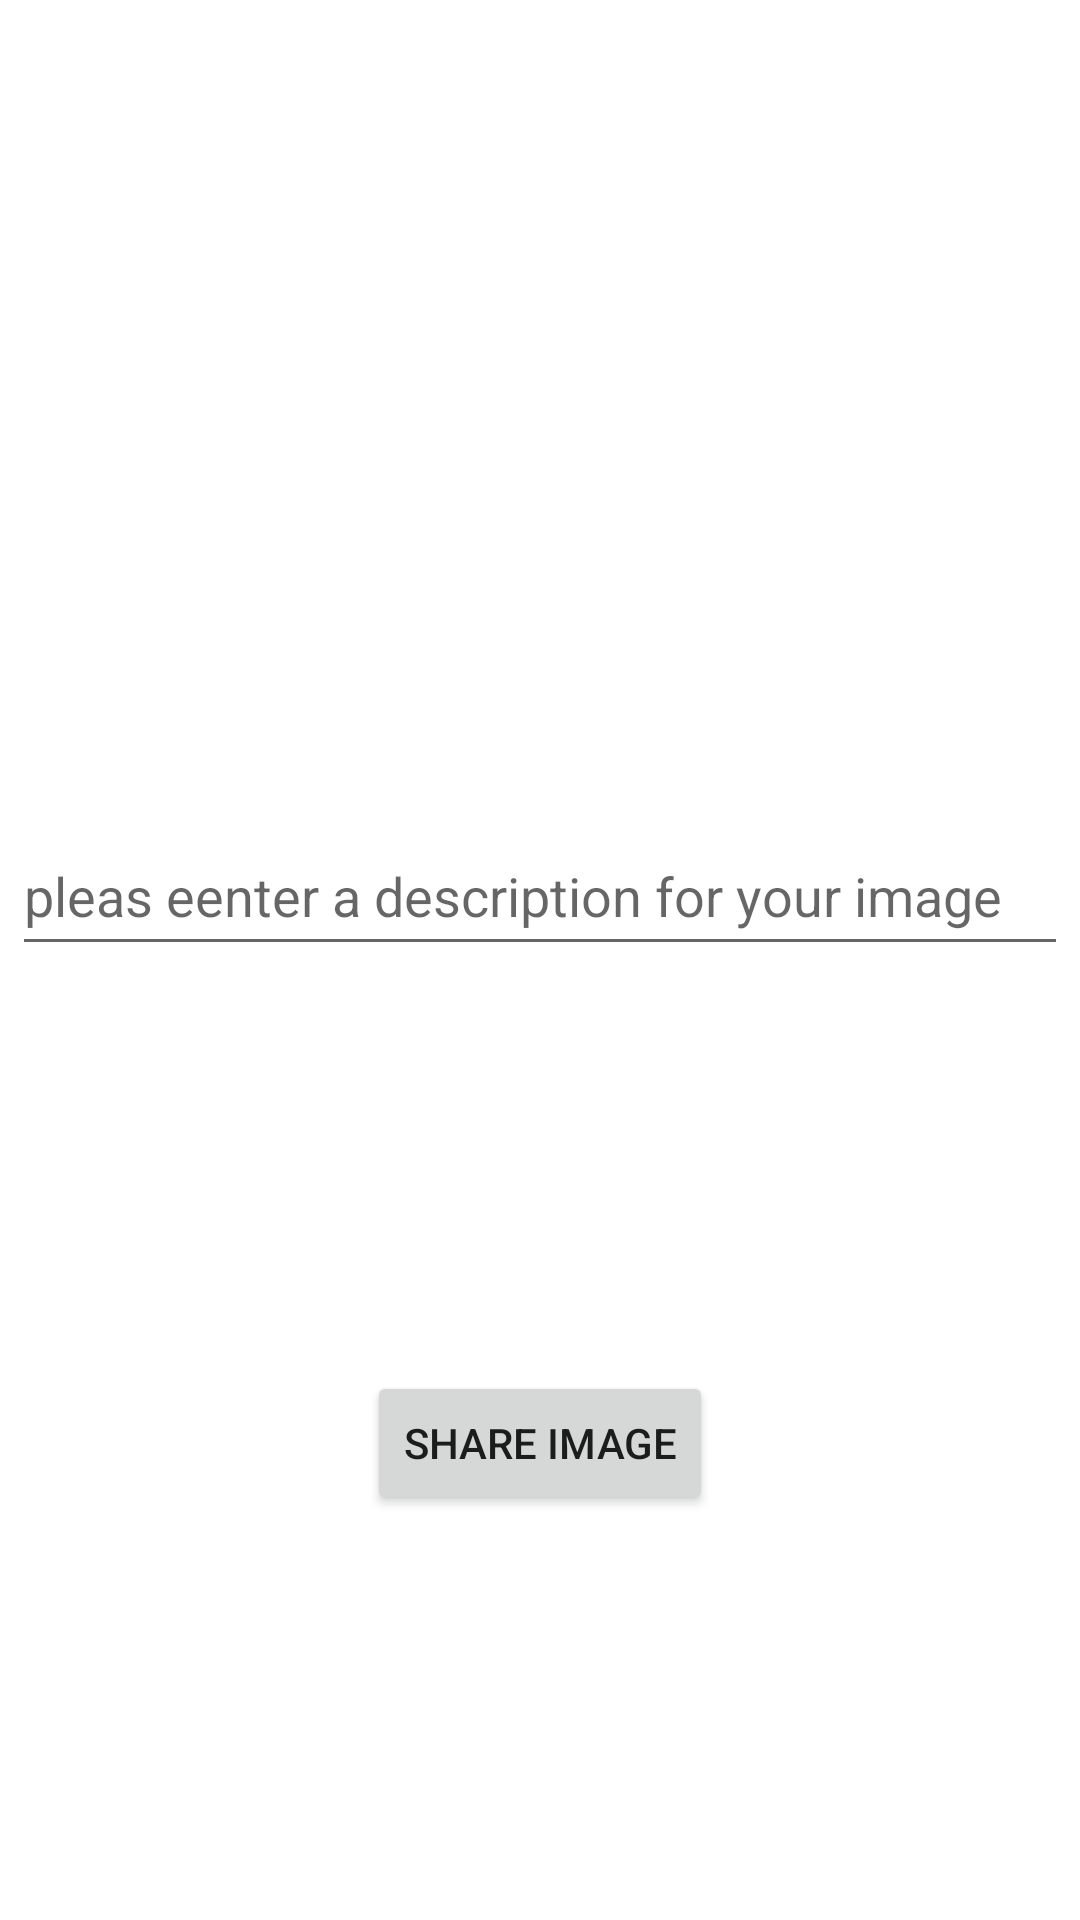

Android layout source for this screen:
<!-- AndroidManifest.xml: application theme Theme.InstaClone -->
<!-- res/layout/fragment_share_tab.xml -->
<?xml version="1.0" encoding="utf-8"?>
<androidx.constraintlayout.widget.ConstraintLayout xmlns:android="http://schemas.android.com/apk/res/android"
    xmlns:app="http://schemas.android.com/apk/res-auto"
    xmlns:tools="http://schemas.android.com/tools"
    android:layout_width="match_parent"
    android:layout_height="match_parent"
    tools:context=".Fragment.ShareTab">

    


    <Button
        android:id="@+id/button"
        android:layout_width="wrap_content"
        android:layout_height="wrap_content"
        android:text="Share Image"
        app:layout_constraintBottom_toBottomOf="parent"
        app:layout_constraintEnd_toEndOf="parent"
        app:layout_constraintHorizontal_bias="0.5"
        app:layout_constraintStart_toStartOf="parent"
        app:layout_constraintTop_toBottomOf="@+id/desc" />

    <EditText
        android:id="@+id/desc"
        android:layout_width="352dp"
        android:layout_height="50dp"
        android:ems="10"
        android:hint="pleas eenter a description for your image"
        android:inputType="textPersonName"
        app:layout_constraintBottom_toBottomOf="parent"
        app:layout_constraintEnd_toEndOf="parent"
        app:layout_constraintStart_toStartOf="parent"
        app:layout_constraintTop_toBottomOf="@+id/imgshare"
        app:layout_constraintVertical_bias="0.091" />

    <ImageView
        android:id="@+id/imgshare"
        android:layout_width="371dp"
        android:layout_height="209dp"
        android:src="@drawable/placeholder"
        app:layout_constraintBottom_toBottomOf="parent"
        app:layout_constraintEnd_toEndOf="parent"
        app:layout_constraintHorizontal_bias="0.4"
        app:layout_constraintStart_toStartOf="parent"
        app:layout_constraintTop_toTopOf="parent"
        app:layout_constraintVertical_bias="0.072" />
</androidx.constraintlayout.widget.ConstraintLayout>
<!-- resources referenced by this layout -->
<resources>
  <style name="Theme.InstaClone" parent="Theme.MaterialComponents.DayNight.DarkActionBar">
          
          <item name="colorPrimary">@color/purple_500</item>
          <item name="colorPrimaryVariant">@color/purple_700</item>
          <item name="colorOnPrimary">@color/white</item>
          
          <item name="colorSecondary">@color/teal_200</item>
          <item name="colorSecondaryVariant">@color/teal_700</item>
          <item name="colorOnSecondary">@color/black</item>
          
          <item name="android:statusBarColor" tools:targetApi="l">?attr/colorPrimaryVariant</item>
          
      </style>
  <!-- not gathered from this repository: default colours our renderer supplied (Android Studio template values) -->
  <color name="purple_500">#FF6200EE</color>
  <color name="purple_700">#FF3700B3</color>
  <color name="teal_200">#FF03DAC5</color>
  <color name="teal_700">#FF018786</color>
  <color name="black">#FF000000</color>
  <color name="white">#FFFFFFFF</color>
</resources>
